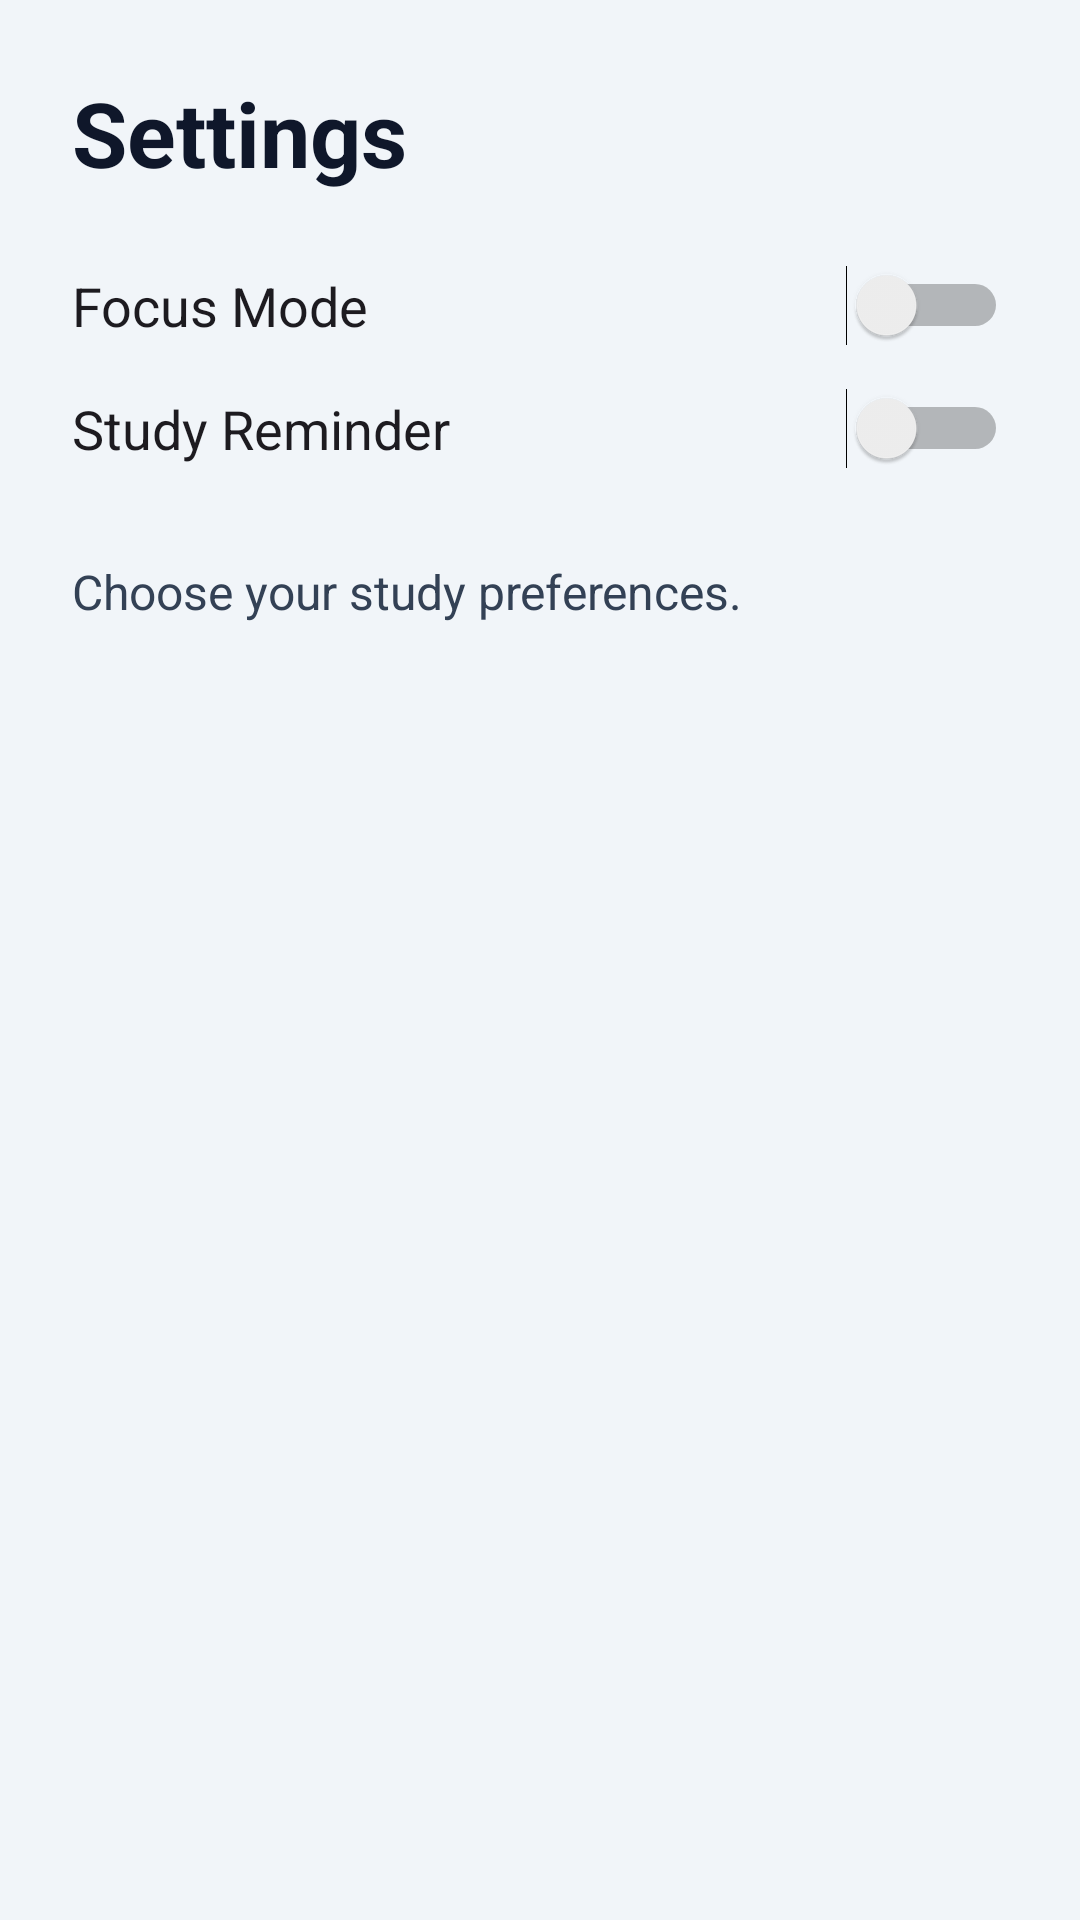

Write the Android layout XML for this screen, with the resource values it uses.
<!-- AndroidManifest.xml: application theme Theme.StudyBoost -->
<!-- res/layout/activity_settings.xml -->
<?xml version="1.0" encoding="utf-8"?>
<LinearLayout xmlns:android="http://schemas.android.com/apk/res/android"
    android:layout_width="match_parent"
    android:layout_height="match_parent"
    android:orientation="vertical"
    android:padding="24dp"
    android:background="#F1F5F9">

    <TextView
        android:layout_width="wrap_content"
        android:layout_height="wrap_content"
        android:text="Settings"
        android:textSize="30sp"
        android:textStyle="bold"
        android:textColor="#0F172A"
        android:layout_marginBottom="24dp" />

    <Switch
        android:id="@+id/focusSwitch"
        android:layout_width="match_parent"
        android:layout_height="wrap_content"
        android:text="Focus Mode"
        android:textSize="18sp" />

    <Switch
        android:id="@+id/reminderSwitch"
        android:layout_width="match_parent"
        android:layout_height="wrap_content"
        android:text="Study Reminder"
        android:textSize="18sp"
        android:layout_marginTop="14dp" />

    <TextView
        android:id="@+id/settingsStatusText"
        android:layout_width="match_parent"
        android:layout_height="wrap_content"
        android:text="Choose your study preferences."
        android:textSize="16sp"
        android:textColor="#334155"
        android:layout_marginTop="30dp" />

</LinearLayout>
<!-- resources referenced by this layout -->
<resources>
  <style name="Theme.StudyBoost" parent="Base.Theme.StudyBoost" />
  <style name="Base.Theme.StudyBoost" parent="Theme.Material3.DayNight.NoActionBar">
          
          
      </style>
</resources>
